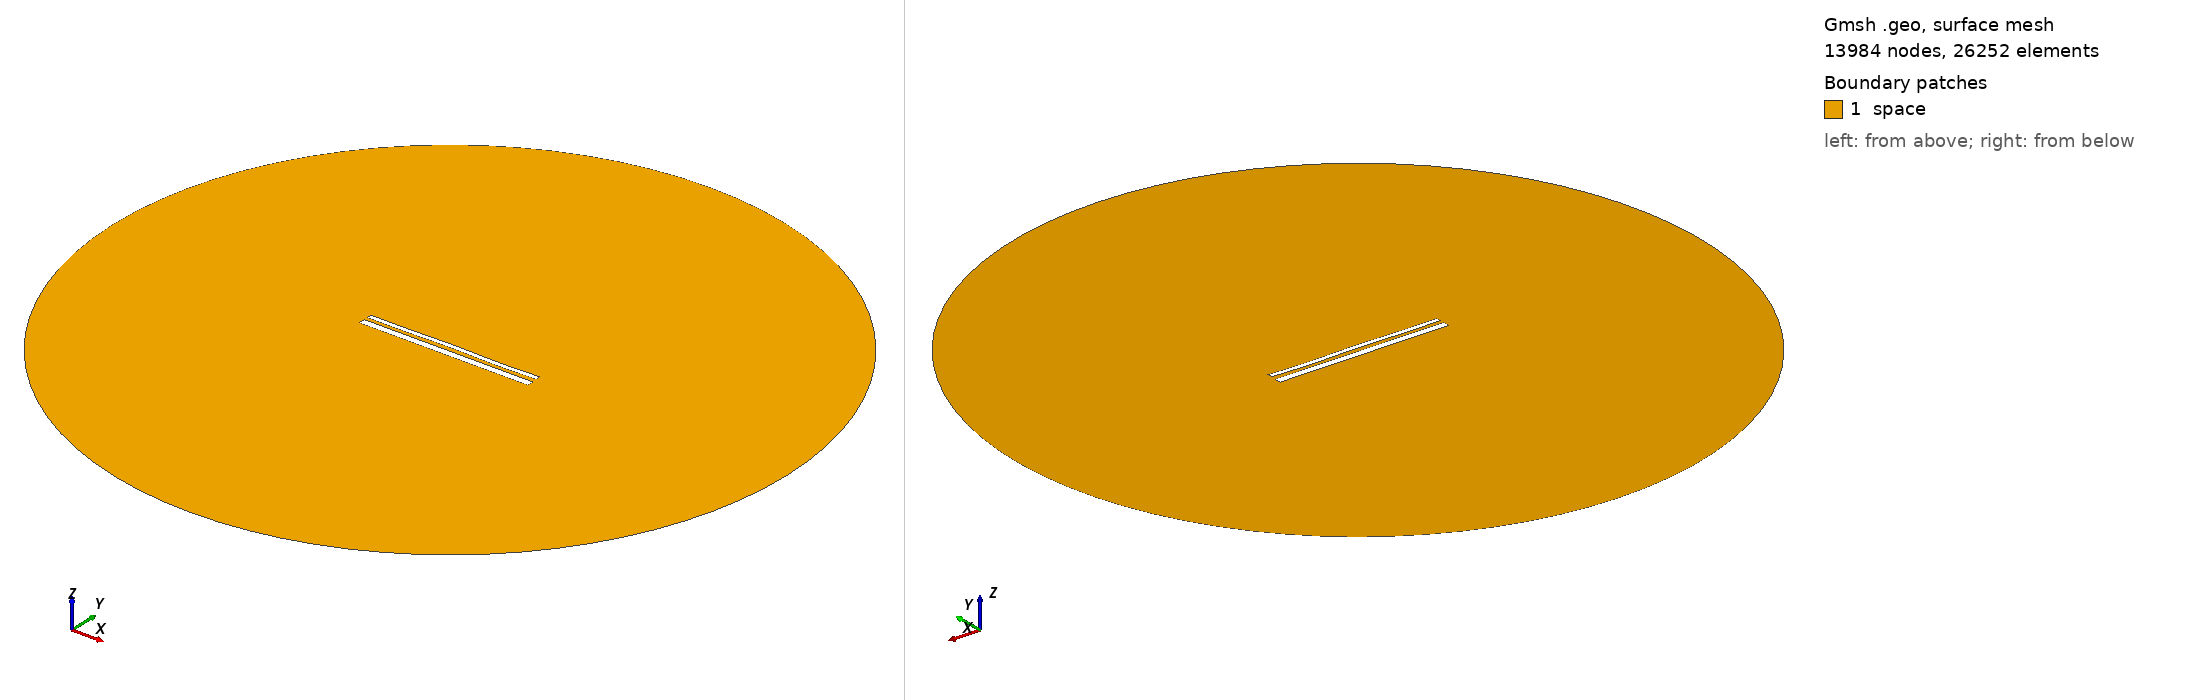

Gmsh geometry script, surface-meshed: 13984 nodes, 26252 surface elements. Boundary patches (legend numbers): 1 space. Left view from above one corner, right view from below the opposite corner. Legend entries are the model's physical surfaces. The drawing asked Gmsh for element sizes between 1% and 20% of the model's largest extent; the script's own settings can give other sizes.

=== 13716.geo (drawn) ===
//---------------------------------------
// Geometry kernel
//---------------------------------------

SetFactory("OpenCASCADE");



//---------------------------------------
// Parameters of the geometry
//---------------------------------------

// Overetch of the upper plate
overetch = 0.5;

// Distance between the plates
distance = 1.75;

// Discretization over the x axis (for the deformation)
nx = 50; 

// Length of the plate
L = 100 - overetch; 

// Number of modes
n = 4; 

// 1st mode coefficient
coeff(1) = 0.15;
beta(1) = 0.596864 * 3.1415926535 / L;

// 2nd mode coefficient
coeff(2) = 0.07499999999999998;
beta(2) = 1.49418 * 3.1415926535 / L;

// 3rd mode coefficient
coeff(3) = 0.07499999999999998;
beta(3) = 2.50025 * 3.1415926535 / L;

// 4th mode coefficient
coeff(4) = -0.15;
beta(4) = 3.49999 * 3.1415926535 / L;



//---------------------------------------
// Upper plate (deformed rectangle)
//---------------------------------------

// Coordiantes of the upper plate
xmin = -50;
xmax = 50 - overetch;

// Height of the upper plate
yheight = 4 - 2 * overetch;

// Indexes of the points
UpperID[] = {};
LowerID[] = {};
LeftID[] = {};
RightID[] = {};

// Point index
p = 1;

// Horizontal edges
For i In {1:nx}
    x = xmin + (i-1)*(xmax - xmin)/(nx-1);

    y_bottom = distance / 2 + overetch;
    For j In {1:n}
        C = (Cosh(beta(j)*L) + Cos(beta(j)*L)) / (Sinh(beta(j)*L) + Sin(beta(j)*L));
        y_bottom  = y_bottom + coeff(j) * (Cosh(beta(j)*(x+50)) - Cos(beta(j)*(x+50)) - C * (Sinh(beta(j)*(x+50)) - Sin(beta(j)*(x+50))));
    EndFor

    y_top = y_bottom + yheight;

    Point(p) = {x, y_top, 0, 1.0};
    UpperID[i] = p;
    p = p + 1;

    Point(p) = {x, y_bottom, 0, 1.0};
    LowerID[i] = p;
    p = p + 1;
EndFor

// Create point lists
UpperPts[] = {}; LowerPts[] = {};
For i In {1:nx}
  UpperPts[] += {UpperID[i]};
  LowerPts[] += {LowerID[i]};
EndFor

// Build splines
Spline(1) = {UpperPts[]};
Spline(2) = {LowerPts[]};
Line(3) = {LowerPts[nx-1], UpperPts[nx-1]};
Line(4) = {LowerPts[0], UpperPts[0]};

// Build the plane surface
Curve Loop(1) = {2, 3, -1, -4};
Plane Surface(1) = {1};



//---------------------------------------
// Lower plate (rectangle)
//---------------------------------------

// Vertices
Point(1001) = {-50, -1, 0, 1.0};
Point(1002) = { 50, -1, 0, 1.0};
Point(1003) = { 50,  -5, 0, 1.0};
Point(1004) = {-50,  -5, 0, 1.0};

// Edges
Line(5) = {1001, 1002};
Line(6) = {1002, 1003};
Line(7) = {1003, 1004};
Line(8) = {1004, 1001};

// Plane surface
Line Loop(2) = {5, 6, 7, 8};
Plane Surface(2) = {2}; 



//---------------------------------------
// Outer (fictious) boundary
//---------------------------------------

// Points
Point(1005) = {0, 0, 0};       // Center
Point(1006) = {200, 0, 0};     // Start point
Point(1007) = {0, 200, 0};     // 90 degrees
Point(1008) = {-200, 0, 0};    // 180 degrees
Point(1009) = {0, -200, 0};    // 270 degrees

// Circle arcs (each needs start, center, end)
Circle(9) = {1006, 1005, 1007};
Circle(10) = {1007, 1005, 1008};
Circle(11) = {1008, 1005, 1009};
Circle(12) = {1009, 1005, 1006};

// Plane surface for the entire domain
Curve Loop(3) = {9, 10, 11, 12};
Surface(3) = {3};

// Subtract the plates from the whole domain to obtain the actual domain where we want to solve the equations
BooleanDifference{ Surface{3}; Delete; }{ Surface{1}; Surface{2}; Delete; }




//---------------------------------------
// Transfinite Lines/Curves
//---------------------------------------

// Set the number of points on the boundaries
r = 7;

// Plates
Transfinite Curve {1, 2} = 50*r Using Progression 1;
Transfinite Curve {3, 4} = 2*r Using Progression 1;
Transfinite Line {5, 7} = 50*r Using Progression 1;
Transfinite Line {6, 8} = 2*r Using Progression 1;

// Outer boundary
Transfinite Line {9, 10, 11, 12} = 20 Using Progression 1;



//---------------------------------------
// Physical groups
//---------------------------------------                

// Physical curves (boundaries)
Physical Line("force_segment", 10) = {2};
Physical Line("upper_plate", 11) = {1, 3, 4};
Physical Line("lower_plate", 12) = {5, 6, 7, 8};
Physical Line("boundary", 20) = {9, 10, 11, 12};

// Physical Surfaces
Physical Surface("space", 30) = {3};



//---------------------------------------
// 6. Generate the Mesh
//---------------------------------------

// 2D mesh generation
Mesh 2;
